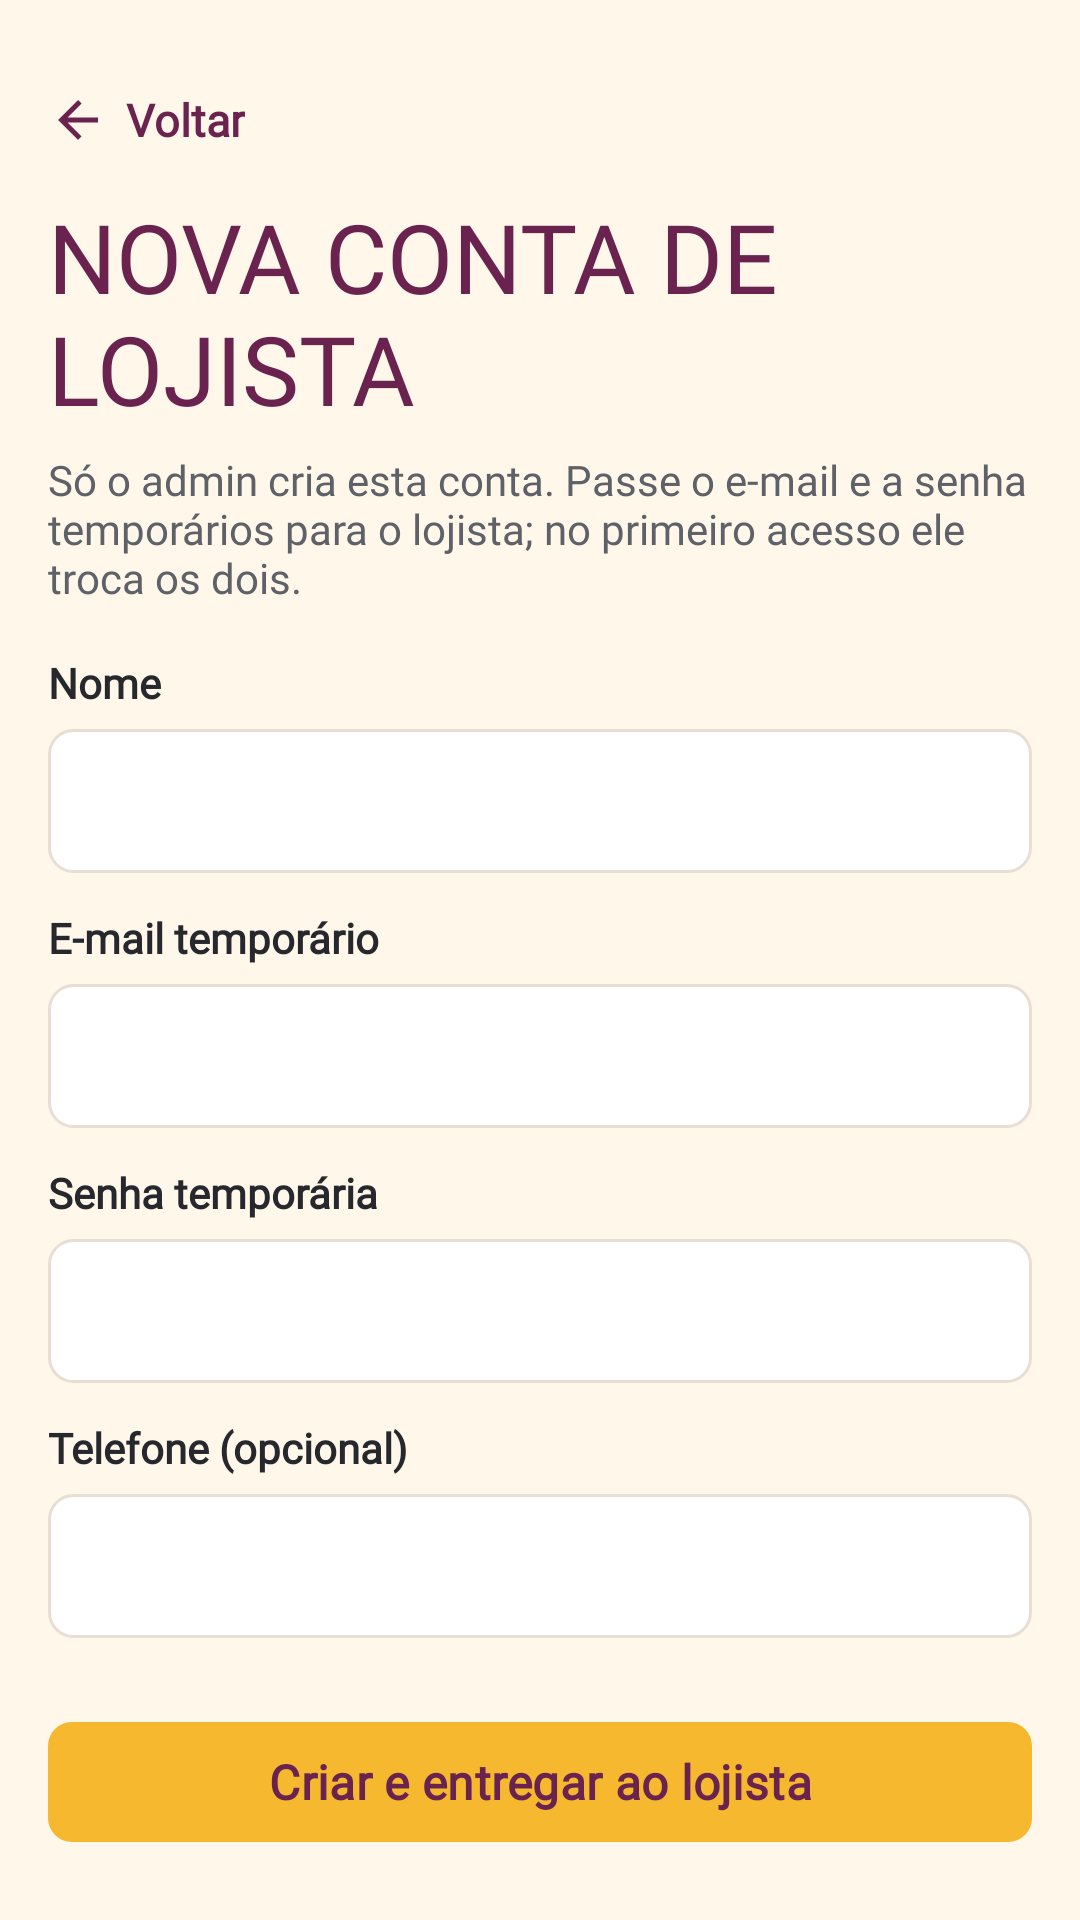

This screen was rendered from an Android layout file. Write that file and the resources it references.
<!-- AndroidManifest.xml: application theme Theme.TrabalhoInterDiciplinar -->
<!-- res/layout/activity_admin_criar_lojista.xml -->
<?xml version="1.0" encoding="utf-8"?>
<ScrollView xmlns:android="http://schemas.android.com/apk/res/android"
    android:layout_width="match_parent"
    android:layout_height="match_parent"
    android:background="@color/brand_creme"
    android:fillViewport="true">

    <LinearLayout
        android:layout_width="match_parent"
        android:layout_height="wrap_content"
        android:orientation="vertical"
        android:padding="@dimen/space_md">

        <TextView
            android:id="@+id/btn_voltar"
            android:layout_width="wrap_content"
            android:layout_height="@dimen/touch_target"
            android:background="?attr/selectableItemBackground"
            android:clickable="true"
            android:drawableStart="@drawable/ic_back"
            android:drawablePadding="6dp"
            android:drawableTint="@color/brand_vinho"
            android:focusable="true"
            android:fontFamily="@font/inter_variable"
            android:gravity="center_vertical"
            android:text="@string/detalhe_voltar"
            android:textColor="@color/brand_vinho"
            android:textSize="15sp"
            android:textStyle="bold" />

        <TextView
            android:layout_width="match_parent"
            android:layout_height="wrap_content"
            android:fontFamily="@font/barlow_condensed_bold"
            android:text="@string/admin_criar_titulo"
            android:textAllCaps="true"
            android:textColor="@color/brand_vinho"
            android:textSize="32sp" />

        <TextView
            android:layout_width="match_parent"
            android:layout_height="wrap_content"
            android:layout_marginTop="6dp"
            android:fontFamily="@font/inter_variable"
            android:text="@string/admin_criar_apoio"
            android:textColor="@color/brand_grafite_muted"
            android:textSize="14sp" />

        <TextView
            android:layout_width="wrap_content"
            android:layout_height="wrap_content"
            android:layout_marginTop="@dimen/space_md"
            android:fontFamily="@font/inter_variable"
            android:labelFor="@id/edt_nome"
            android:text="@string/admin_criar_nome"
            android:textColor="@color/brand_grafite"
            android:textStyle="bold" />

        <EditText
            android:id="@+id/edt_nome"
            style="@style/Widget.Paella.Campo"
            android:autofillHints="name"
            android:inputType="textPersonName|textCapWords" />

        <TextView
            android:layout_width="wrap_content"
            android:layout_height="wrap_content"
            android:layout_marginTop="@dimen/space_sm"
            android:fontFamily="@font/inter_variable"
            android:labelFor="@id/edt_email"
            android:text="@string/admin_criar_email"
            android:textColor="@color/brand_grafite"
            android:textStyle="bold" />

        <EditText
            android:id="@+id/edt_email"
            style="@style/Widget.Paella.Campo"
            android:autofillHints="emailAddress"
            android:inputType="textEmailAddress" />

        <TextView
            android:layout_width="wrap_content"
            android:layout_height="wrap_content"
            android:layout_marginTop="@dimen/space_sm"
            android:fontFamily="@font/inter_variable"
            android:labelFor="@id/edt_senha"
            android:text="@string/admin_criar_senha"
            android:textColor="@color/brand_grafite"
            android:textStyle="bold" />

        <EditText
            android:id="@+id/edt_senha"
            style="@style/Widget.Paella.Campo"
            android:autofillHints="password"
            android:inputType="textPassword" />

        <TextView
            android:layout_width="wrap_content"
            android:layout_height="wrap_content"
            android:layout_marginTop="@dimen/space_sm"
            android:fontFamily="@font/inter_variable"
            android:labelFor="@id/edt_telefone"
            android:text="@string/admin_criar_telefone"
            android:textColor="@color/brand_grafite"
            android:textStyle="bold" />

        <EditText
            android:id="@+id/edt_telefone"
            style="@style/Widget.Paella.Campo"
            android:autofillHints="phone"
            android:inputType="phone" />

        <com.google.android.material.button.MaterialButton
            android:id="@+id/btn_salvar"
            style="@style/Widget.Paella.Button.Primary"
            android:layout_width="match_parent"
            android:layout_height="wrap_content"
            android:layout_marginTop="@dimen/space_lg"
            android:fontFamily="@font/inter_variable"
            android:text="@string/admin_criar_salvar"
            android:textColor="@color/brand_vinho" />
    </LinearLayout>
</ScrollView>
<!-- resources referenced by this layout -->
<resources>
  <color name="brand_creme">#FFFFF7EA</color>
  <color name="brand_grafite">#FF26282D</color>
  <color name="brand_grafite_muted">#FF5F6168</color>
  <color name="brand_vinho">#FF6A234F</color>
  <dimen name="space_lg">24dp</dimen>
  <dimen name="space_md">16dp</dimen>
  <dimen name="space_sm">12dp</dimen>
  <dimen name="touch_target">48dp</dimen>
  <!-- drawable ic_back (drawable) -->
  <?xml version="1.0" encoding="utf-8"?>
  <vector xmlns:android="http://schemas.android.com/apk/res/android"
      android:width="20dp"
      android:height="20dp"
      android:viewportWidth="24"
      android:viewportHeight="24">
      <path
          android:fillColor="#FF000000"
          android:pathData="M20,11H7.83l5.59,-5.59L12,4l-8,8 8,8 1.41,-1.41L7.83,13H20v-2z" />
  </vector>
  <string name="admin_criar_apoio">Só o admin cria esta conta. Passe o e-mail e a senha temporários para o lojista; no primeiro acesso ele troca os dois.</string>
  <string name="admin_criar_email">E-mail temporário</string>
  <string name="admin_criar_nome">Nome</string>
  <string name="admin_criar_salvar">Criar e entregar ao lojista</string>
  <string name="admin_criar_senha">Senha temporária</string>
  <string name="admin_criar_telefone">Telefone (opcional)</string>
  <string name="admin_criar_titulo">Nova conta de lojista</string>
  <string name="detalhe_voltar">Voltar</string>
  <style name="Widget.Paella.Button.Primary" parent="Widget.Material3.Button">
          <item name="android:fontFamily">@font/inter_variable</item>
          <item name="android:textStyle">bold</item>
          <item name="android:textSize">16sp</item>
          <item name="android:textColor">@color/paella_botao_texto</item>
          <item name="android:minHeight">@dimen/touch_target</item>
          <item name="backgroundTint">@color/paella_botao_fundo</item>
          <item name="cornerRadius">@dimen/radius_brand</item>
      </style>
  <style name="Widget.Paella.Campo" parent="android:Widget.EditText">
          <item name="android:layout_width">match_parent</item>
          <item name="android:layout_height">wrap_content</item>
          <item name="android:layout_marginTop">6dp</item>
          <item name="android:background">@drawable/bg_paella_chip</item>
          <item name="android:fontFamily">@font/inter_variable</item>
          <item name="android:minHeight">@dimen/touch_target</item>
          <item name="android:paddingHorizontal">14dp</item>
          <item name="android:textColor">@color/brand_grafite</item>
          <item name="android:textSize">15sp</item>
          <item name="android:maxLines">1</item>
      </style>
  <style name="Theme.TrabalhoInterDiciplinar" parent="Base.Theme.TrabalhoInterDiciplinar" />
  <dimen name="radius_brand">8dp</dimen>
  <!-- drawable bg_paella_chip (drawable) -->
  <?xml version="1.0" encoding="utf-8"?>
  <shape xmlns:android="http://schemas.android.com/apk/res/android">
      <solid android:color="@color/white" />
      <corners android:radius="@dimen/radius_brand" />
      <stroke
          android:width="1dp"
          android:color="@color/line" />
  </shape>
  <style name="Base.Theme.TrabalhoInterDiciplinar" parent="Theme.Material3.Light.NoActionBar">
          <item name="colorPrimary">@color/lime</item>
          <item name="colorOnPrimary">@color/text_dark</item>
          <item name="colorSecondary">@color/leaf</item>
          <item name="colorOnSecondary">@color/white</item>
          <item name="android:statusBarColor">@color/bg_app</item>
          <item name="android:navigationBarColor">@color/nav_dark</item>
          <item name="android:windowLightStatusBar">true</item>
          <item name="android:windowBackground">@color/bg_app</item>
      </style>
  <color name="white">#FFFFFFFF</color>
  <color name="line">#FFE8DFD4</color>
  <color name="lime">#FFFFC12D</color>
  <color name="text_dark">#FF1A1A1A</color>
  <color name="leaf">#FF5C2D4B</color>
  <color name="bg_app">#FFFFFBF5</color>
  <color name="nav_dark">#FF1A1A1A</color>
</resources>
